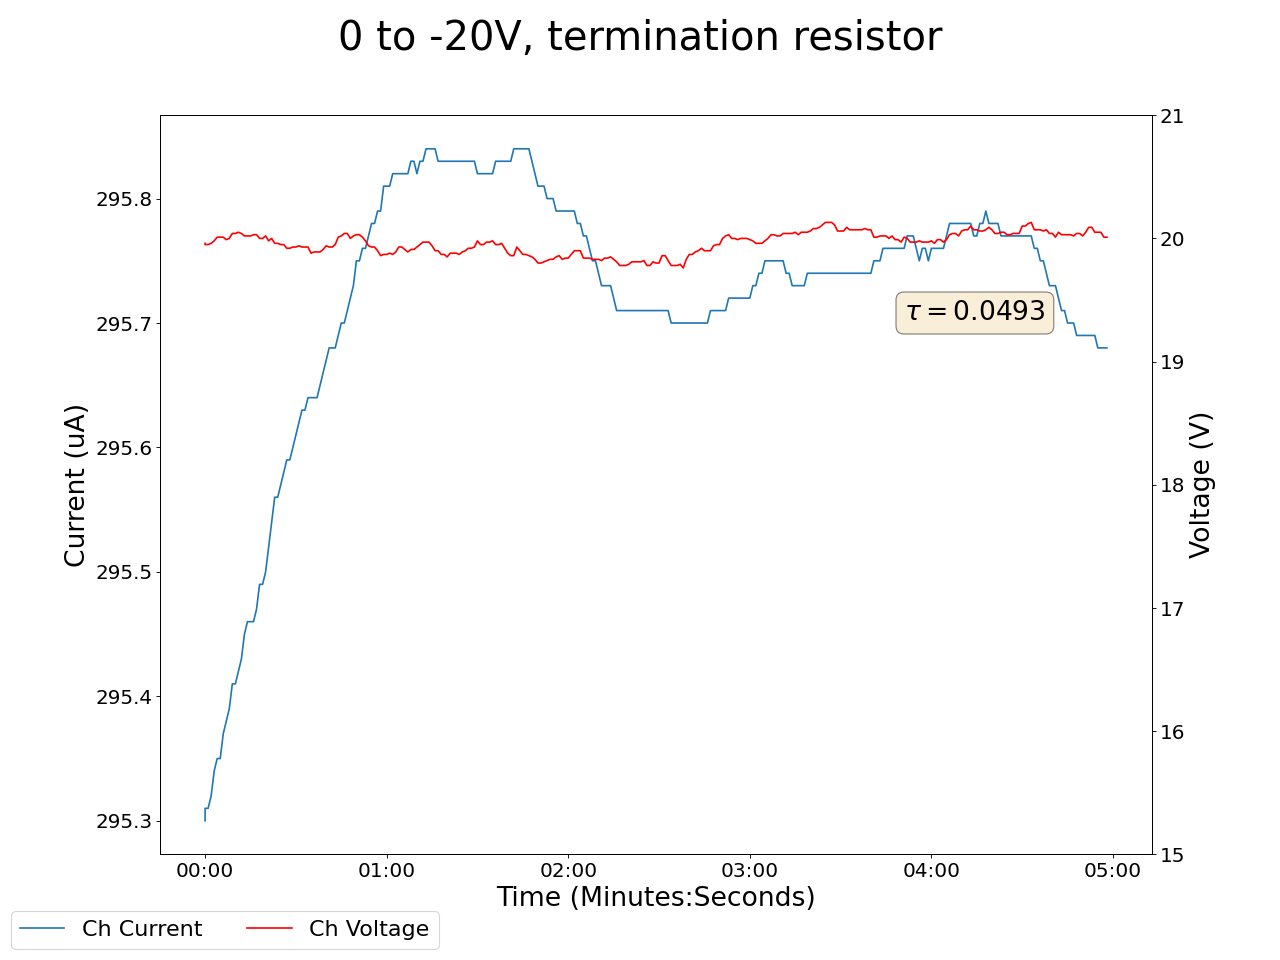

The file beside this chart, header and first rows:
2024-03-18 15:42:53.540037, 0.4099999964237213, 0.0, 0.029999999329447746, 0.0, 0.12999999523162842, 0.0, 0.11999999731779099, 0.0, 0.029999999329447746, 0.0, 0.0, 0.0, 0.12999999523162842, 0.0, 0.9599999785423279, 0.0, 19.959999084472656, 295.29998779296875, 0.0, 0.0, 0.46000000834465027, 0.0, 0.5400000214576721
2024-03-18 15:42:54.540006, 0.41, 0.0, 0.03, 0.0, 0.13, 0.0, 0.12, 0.0, 0.03, 0.0, 0.0, 0.0, 0.13, 0.0, 0.96, 0.0, 19.95, 295.3, 0.0, 0.0, 0.46, 0.0, 0.54
2024-03-18 15:42:55.540006, 0.41, 0.0, 0.03, 0.0, 0.13, 0.0, 0.12, 0.0, 0.03, 0.0, 0.0, 0.0, 0.13, 0.0, 0.96, 0.0, 19.95, 295.3, 0.0, 0.0, 0.46, 0.0, 0.54
2024-03-18 15:42:56.540006, 0.41, 0.0, 0.03, 0.0, 0.13, 0.0, 0.12, 0.0, 0.03, 0.0, 0.0, 0.0, 0.13, 0.0, 0.97, 0.0, 19.96, 295.3, 0.0, 0.0, 0.46, 0.0, 0.54
2024-03-18 15:42:57.540006, 0.41, 0.0, 0.03, 0.0, 0.13, 0.0, 0.12, 0.0, 0.03, 0.0, 0.0, 0.0, 0.13, 0.0, 0.97, 0.0, 19.98, 295.3, 0.0, 0.0, 0.45, 0.0, 0.54
2024-03-18 15:42:58.540006, 0.41, 0.0, 0.03, 0.0, 0.13, 0.0, 0.12, 0.0, 0.03, 0.0, 0.0, 0.0, 0.13, 0.0, 0.97, 0.0, 20.01, 295.4, 0.0, 0.0, 0.45, 0.0, 0.54
2024-03-18 15:42:59.540006, 0.41, 0.0, 0.03, 0.0, 0.13, 0.0, 0.12, 0.0, 0.03, 0.0, 0.0, 0.0, 0.13, 0.0, 0.97, 0.0, 20.01, 295.4, 0.0, 0.0, 0.45, 0.0, 0.54
2024-03-18 15:43:00.540006, 0.41, 0.0, 0.03, 0.0, 0.13, 0.0, 0.12, 0.0, 0.03, 0.0, 0.0, 0.0, 0.13, 0.0, 0.97, 0.0, 20.01, 295.4, 0.0, 0.0, 0.45, 0.0, 0.54
2024-03-18 15:43:01.540006, 0.41, 0.0, 0.03, 0.0, 0.13, 0.0, 0.12, 0.0, 0.03, 0.0, 0.0, 0.0, 0.13, 0.0, 0.97, 0.0, 19.99, 295.4, 0.0, 0.0, 0.45, 0.0, 0.54
2024-03-18 15:43:02.540006, 0.41, 0.0, 0.03, 0.0, 0.13, 0.0, 0.12, 0.0, 0.03, 0.0, 0.0, 0.0, 0.13, 0.0, 0.97, 0.0, 20.0, 295.4, 0.0, 0.0, 0.45, 0.0, 0.54
2024-03-18 15:43:03.540006, 0.41, 0.0, 0.03, 0.0, 0.13, 0.0, 0.12, 0.0, 0.03, 0.0, 0.0, 0.0, 0.13, 0.0, 0.97, 0.0, 20.04, 295.4, 0.0, 0.0, 0.45, 0.0, 0.54
2024-03-18 15:43:04.540006, 0.41, 0.0, 0.03, 0.0, 0.13, 0.0, 0.12, 0.0, 0.03, 0.0, 0.0, 0.0, 0.13, 0.0, 0.97, 0.0, 20.04, 295.4, 0.0, 0.0, 0.45, 0.0, 0.54
2024-03-18 15:43:05.540006, 0.41, 0.0, 0.03, 0.0, 0.13, 0.0, 0.12, 0.0, 0.03, 0.0, 0.0, 0.0, 0.12, 0.0, 0.97, 0.0, 20.05, 295.4, 0.0, 0.0, 0.45, 0.0, 0.54
2024-03-18 15:43:06.540006, 0.41, 0.0, 0.03, 0.0, 0.13, 0.0, 0.12, 0.0, 0.03, 0.0, 0.0, 0.0, 0.12, 0.0, 0.97, 0.0, 20.04, 295.4, 0.0, 0.0, 0.45, 0.0, 0.54
2024-03-18 15:43:07.540006, 0.41, 0.0, 0.03, 0.0, 0.13, 0.0, 0.12, 0.0, 0.03, 0.0, 0.0, 0.0, 0.12, 0.0, 0.97, 0.0, 20.02, 295.5, 0.0, 0.0, 0.45, 0.0, 0.54
2024-03-18 15:43:08.540006, 0.41, 0.0, 0.03, 0.0, 0.13, 0.0, 0.12, 0.0, 0.03, 0.0, 0.0, 0.0, 0.12, 0.0, 0.97, 0.0, 20.02, 295.5, 0.0, 0.0, 0.45, 0.0, 0.54
2024-03-18 15:43:09.540006, 0.41, 0.0, 0.03, 0.0, 0.13, 0.0, 0.12, 0.0, 0.03, 0.0, 0.0, 0.0, 0.12, 0.0, 0.97, 0.0, 20.02, 295.5, 0.0, 0.0, 0.45, 0.0, 0.54
2024-03-18 15:43:10.540006, 0.41, 0.0, 0.03, 0.0, 0.13, 0.0, 0.12, 0.0, 0.03, 0.0, 0.0, 0.0, 0.12, 0.0, 0.97, 0.0, 20.03, 295.5, 0.0, 0.0, 0.45, 0.0, 0.53
2024-03-18 15:43:11.540006, 0.41, 0.0, 0.03, 0.0, 0.13, 0.0, 0.12, 0.0, 0.03, 0.0, 0.0, 0.0, 0.12, 0.0, 0.97, 0.0, 20.03, 295.5, 0.0, 0.0, 0.46, 0.0, 0.53
2024-03-18 15:43:12.540006, 0.41, 0.0, 0.03, 0.0, 0.13, 0.0, 0.12, 0.0, 0.03, 0.0, 0.0, 0.0, 0.12, 0.0, 0.97, 0.0, 20.0, 295.5, 0.0, 0.0, 0.46, 0.0, 0.53
2024-03-18 15:43:13.540006, 0.41, 0.0, 0.03, 0.0, 0.13, 0.0, 0.12, 0.0, 0.03, 0.0, 0.0, 0.0, 0.12, 0.0, 0.97, 0.0, 20.0, 295.5, 0.0, 0.0, 0.46, 0.0, 0.53
2024-03-18 15:43:14.540006, 0.41, 0.0, 0.03, 0.0, 0.13, 0.0, 0.12, 0.0, 0.03, 0.0, 0.0, 0.0, 0.12, 0.0, 0.97, 0.0, 20.02, 295.5, 0.0, 0.0, 0.46, 0.0, 0.53
2024-03-18 15:43:15.540006, 0.41, 0.0, 0.03, 0.0, 0.13, 0.0, 0.12, 0.0, 0.03, 0.0, 0.0, 0.0, 0.12, 0.0, 0.97, 0.0, 19.98, 295.5, 0.0, 0.0, 0.46, 0.0, 0.53
2024-03-18 15:43:16.540006, 0.41, 0.0, 0.03, 0.0, 0.13, 0.0, 0.12, 0.0, 0.03, 0.0, 0.0, 0.0, 0.12, 0.0, 0.97, 0.0, 20.0, 295.5, 0.0, 0.0, 0.46, 0.0, 0.53
2024-03-18 15:43:17.540006, 0.41, 0.0, 0.03, 0.0, 0.13, 0.0, 0.12, 0.0, 0.04, 0.0, 0.0, 0.0, 0.12, 0.0, 0.97, 0.0, 19.96, 295.6, 0.0, 0.0, 0.46, 0.0, 0.53
2024-03-18 15:43:18.540006, 0.41, 0.0, 0.03, 0.0, 0.13, 0.0, 0.12, 0.0, 0.04, 0.0, 0.0, 0.0, 0.12, 0.0, 0.97, 0.0, 19.96, 295.6, 0.0, 0.0, 0.46, 0.0, 0.53
2024-03-18 15:43:19.540006, 0.41, 0.0, 0.03, 0.0, 0.13, 0.0, 0.12, 0.0, 0.04, 0.0, 0.0, 0.0, 0.12, 0.0, 0.97, 0.0, 19.95, 295.6, 0.0, 0.0, 0.46, 0.0, 0.53
2024-03-18 15:43:20.540006, 0.41, 0.0, 0.03, 0.0, 0.13, 0.0, 0.12, 0.0, 0.04, 0.0, 0.0, 0.0, 0.12, 0.0, 0.97, 0.0, 19.95, 295.6, 0.0, 0.0, 0.46, 0.0, 0.53
2024-03-18 15:43:21.540006, 0.41, 0.0, 0.03, 0.0, 0.13, 0.0, 0.12, 0.0, 0.04, 0.0, 0.0, 0.0, 0.12, 0.0, 0.97, 0.0, 19.92, 295.6, 0.0, 0.0, 0.46, 0.0, 0.53
2024-03-18 15:43:22.540006, 0.41, 0.0, 0.03, 0.0, 0.13, 0.0, 0.12, 0.0, 0.04, 0.0, 0.0, 0.0, 0.12, 0.0, 0.97, 0.0, 19.92, 295.6, 0.0, 0.0, 0.46, 0.0, 0.53
2024-03-18 15:43:23.540006, 0.41, 0.0, 0.03, 0.0, 0.13, 0.0, 0.12, 0.0, 0.04, 0.0, 0.0, 0.0, 0.12, 0.0, 0.97, 0.0, 19.93, 295.6, 0.0, 0.0, 0.46, 0.0, 0.53
2024-03-18 15:43:24.540006, 0.41, 0.0, 0.03, 0.0, 0.13, 0.0, 0.12, 0.0, 0.04, 0.0, 0.0, 0.0, 0.12, 0.0, 0.97, 0.0, 19.93, 295.6, 0.0, 0.0, 0.46, 0.0, 0.53
2024-03-18 15:43:25.540006, 0.41, 0.0, 0.03, 0.0, 0.13, 0.0, 0.12, 0.0, 0.04, 0.0, 0.0, 0.0, 0.12, 0.0, 0.97, 0.0, 19.94, 295.6, 0.0, 0.0, 0.46, 0.0, 0.53
2024-03-18 15:43:26.540006, 0.41, 0.0, 0.03, 0.0, 0.13, 0.0, 0.12, 0.0, 0.04, 0.0, 0.0, 0.0, 0.12, 0.0, 0.97, 0.0, 19.93, 295.6, 0.0, 0.0, 0.46, 0.0, 0.53
2024-03-18 15:43:27.540006, 0.41, 0.0, 0.03, 0.0, 0.13, 0.0, 0.12, 0.0, 0.04, 0.0, 0.0, 0.0, 0.12, 0.0, 0.97, 0.0, 19.93, 295.6, 0.0, 0.0, 0.46, 0.0, 0.53
2024-03-18 15:43:28.540006, 0.41, 0.0, 0.03, 0.0, 0.13, 0.0, 0.12, 0.0, 0.04, 0.0, 0.0, 0.0, 0.12, 0.0, 0.97, 0.0, 19.93, 295.6, 0.0, 0.0, 0.46, 0.0, 0.53
2024-03-18 15:43:29.540006, 0.41, 0.0, 0.03, 0.0, 0.13, 0.0, 0.12, 0.0, 0.04, 0.0, 0.0, 0.0, 0.12, 0.0, 0.97, 0.0, 19.88, 295.6, 0.0, 0.0, 0.46, 0.0, 0.53
2024-03-18 15:43:30.540005, 0.41, 0.0, 0.03, 0.0, 0.13, 0.0, 0.12, 0.0, 0.04, 0.0, 0.0, 0.0, 0.12, 0.0, 0.97, 0.0, 19.89, 295.6, 0.0, 0.0, 0.46, 0.0, 0.53
2024-03-18 15:43:31.540005, 0.41, 0.0, 0.03, 0.0, 0.13, 0.0, 0.12, 0.0, 0.04, 0.0, 0.0, 0.0, 0.12, 0.0, 0.97, 0.0, 19.89, 295.6, 0.0, 0.0, 0.46, 0.0, 0.53
2024-03-18 15:43:32.540007, 0.41, 0.0, 0.03, 0.0, 0.13, 0.0, 0.12, 0.0, 0.04, 0.0, 0.0, 0.0, 0.12, 0.0, 0.97, 0.0, 19.89, 295.6, 0.0, 0.0, 0.46, 0.0, 0.53
2024-03-18 15:43:33.540006, 0.41, 0.0, 0.03, 0.0, 0.13, 0.0, 0.12, 0.0, 0.04, 0.0, 0.0, 0.0, 0.12, 0.0, 0.97, 0.0, 19.91, 295.7, 0.0, 0.0, 0.46, 0.0, 0.53
2024-03-18 15:43:34.540006, 0.41, 0.0, 0.03, 0.0, 0.13, 0.0, 0.12, 0.0, 0.04, 0.0, 0.0, 0.0, 0.12, 0.0, 0.97, 0.0, 19.94, 295.7, 0.0, 0.0, 0.46, 0.0, 0.53
2024-03-18 15:43:35.540006, 0.41, 0.0, 0.03, 0.0, 0.13, 0.0, 0.12, 0.0, 0.04, 0.0, 0.0, 0.0, 0.12, 0.0, 0.97, 0.0, 19.93, 295.7, 0.0, 0.0, 0.46, 0.0, 0.53
2024-03-18 15:43:36.540006, 0.41, 0.0, 0.03, 0.0, 0.13, 0.0, 0.12, 0.0, 0.04, 0.0, 0.0, 0.0, 0.12, 0.0, 0.97, 0.0, 19.93, 295.7, 0.0, 0.0, 0.46, 0.0, 0.53
2024-03-18 15:43:37.540006, 0.41, 0.0, 0.03, 0.0, 0.13, 0.0, 0.12, 0.0, 0.04, 0.0, 0.0, 0.0, 0.12, 0.0, 0.97, 0.0, 19.95, 295.7, 0.0, 0.0, 0.46, 0.0, 0.53
2024-03-18 15:43:38.540006, 0.41, 0.0, 0.03, 0.0, 0.13, 0.0, 0.12, 0.0, 0.04, 0.0, 0.0, 0.0, 0.12, 0.0, 0.97, 0.0, 20.01, 295.7, 0.0, 0.0, 0.46, 0.0, 0.53
2024-03-18 15:43:39.540006, 0.41, 0.0, 0.03, 0.0, 0.13, 0.0, 0.12, 0.0, 0.04, 0.0, 0.0, 0.0, 0.12, 0.0, 0.97, 0.0, 20.02, 295.7, 0.0, 0.0, 0.46, 0.0, 0.53
2024-03-18 15:43:40.540006, 0.41, 0.0, 0.03, 0.0, 0.13, 0.0, 0.12, 0.0, 0.04, 0.0, 0.0, 0.0, 0.12, 0.0, 0.97, 0.0, 20.04, 295.7, 0.0, 0.0, 0.46, 0.0, 0.53
2024-03-18 15:43:41.540007, 0.41, 0.0, 0.03, 0.0, 0.13, 0.0, 0.12, 0.0, 0.04, 0.0, 0.0, 0.0, 0.12, 0.0, 0.97, 0.0, 20.04, 295.7, 0.0, 0.0, 0.46, 0.0, 0.53
2024-03-18 15:43:42.540006, 0.41, 0.0, 0.03, 0.0, 0.13, 0.0, 0.12, 0.0, 0.04, 0.0, 0.0, 0.0, 0.12, 0.0, 0.97, 0.0, 20.0, 295.7, 0.0, 0.0, 0.46, 0.0, 0.53
2024-03-18 15:43:43.540006, 0.41, 0.0, 0.02, 0.0, 0.13, 0.0, 0.11, 0.0, 0.04, 0.0, 0.0, 0.0, 0.12, 0.0, 0.96, 0.0, 20.02, 295.7, 0.0, 0.0, 0.46, 0.0, 0.53
2024-03-18 15:43:44.540006, 0.41, 0.0, 0.02, 0.0, 0.13, 0.0, 0.11, 0.0, 0.03, 0.0, 0.0, 0.0, 0.12, 0.0, 0.96, 0.0, 20.03, 295.8, 0.0, 0.0, 0.46, 0.0, 0.53
2024-03-18 15:43:45.540006, 0.41, 0.0, 0.02, 0.0, 0.13, 0.0, 0.11, 0.0, 0.03, 0.0, 0.0, 0.0, 0.12, 0.0, 0.96, 0.0, 20.03, 295.8, 0.0, 0.0, 0.46, 0.0, 0.53
2024-03-18 15:43:46.540006, 0.41, 0.0, 0.02, 0.0, 0.13, 0.0, 0.11, 0.0, 0.03, 0.0, 0.0, 0.0, 0.12, 0.0, 0.97, 0.0, 20.01, 295.8, 0.0, 0.0, 0.46, 0.0, 0.53
2024-03-18 15:43:47.540006, 0.41, 0.0, 0.02, 0.0, 0.13, 0.0, 0.11, 0.0, 0.03, 0.0, 0.0, 0.0, 0.12, 0.0, 0.97, 0.0, 19.98, 295.8, 0.0, 0.0, 0.46, 0.0, 0.53
2024-03-18 15:43:48.540007, 0.41, 0.0, 0.02, 0.0, 0.13, 0.0, 0.11, 0.0, 0.03, 0.0, 0.0, 0.0, 0.12, 0.0, 0.97, 0.0, 19.94, 295.8, 0.0, 0.0, 0.46, 0.0, 0.53
2024-03-18 15:43:49.540006, 0.41, 0.0, 0.02, 0.0, 0.13, 0.0, 0.11, 0.0, 0.03, 0.0, 0.0, 0.0, 0.12, 0.0, 0.97, 0.0, 19.93, 295.8, 0.0, 0.0, 0.46, 0.0, 0.53
2024-03-18 15:43:50.540006, 0.41, 0.0, 0.02, 0.0, 0.13, 0.0, 0.11, 0.0, 0.03, 0.0, 0.0, 0.0, 0.12, 0.0, 0.97, 0.0, 19.93, 295.8, 0.0, 0.0, 0.46, 0.0, 0.53
2024-03-18 15:43:51.540006, 0.41, 0.0, 0.02, 0.0, 0.13, 0.0, 0.11, 0.0, 0.03, 0.0, 0.0, 0.0, 0.12, 0.0, 0.97, 0.0, 19.9, 295.8, 0.0, 0.0, 0.46, 0.0, 0.53
2024-03-18 15:43:52.540006, 0.41, 0.0, 0.02, 0.0, 0.13, 0.0, 0.11, 0.0, 0.03, 0.0, 0.0, 0.0, 0.12, 0.0, 0.96, 0.0, 19.86, 295.8, 0.0, 0.0, 0.46, 0.0, 0.53
2024-03-18 15:43:53.540006, 0.41, 0.0, 0.02, 0.0, 0.13, 0.0, 0.11, 0.0, 0.03, 0.0, 0.0, 0.0, 0.12, 0.0, 0.96, 0.0, 19.87, 295.8, 0.0, 0.0, 0.46, 0.0, 0.53
... 239 more rows
